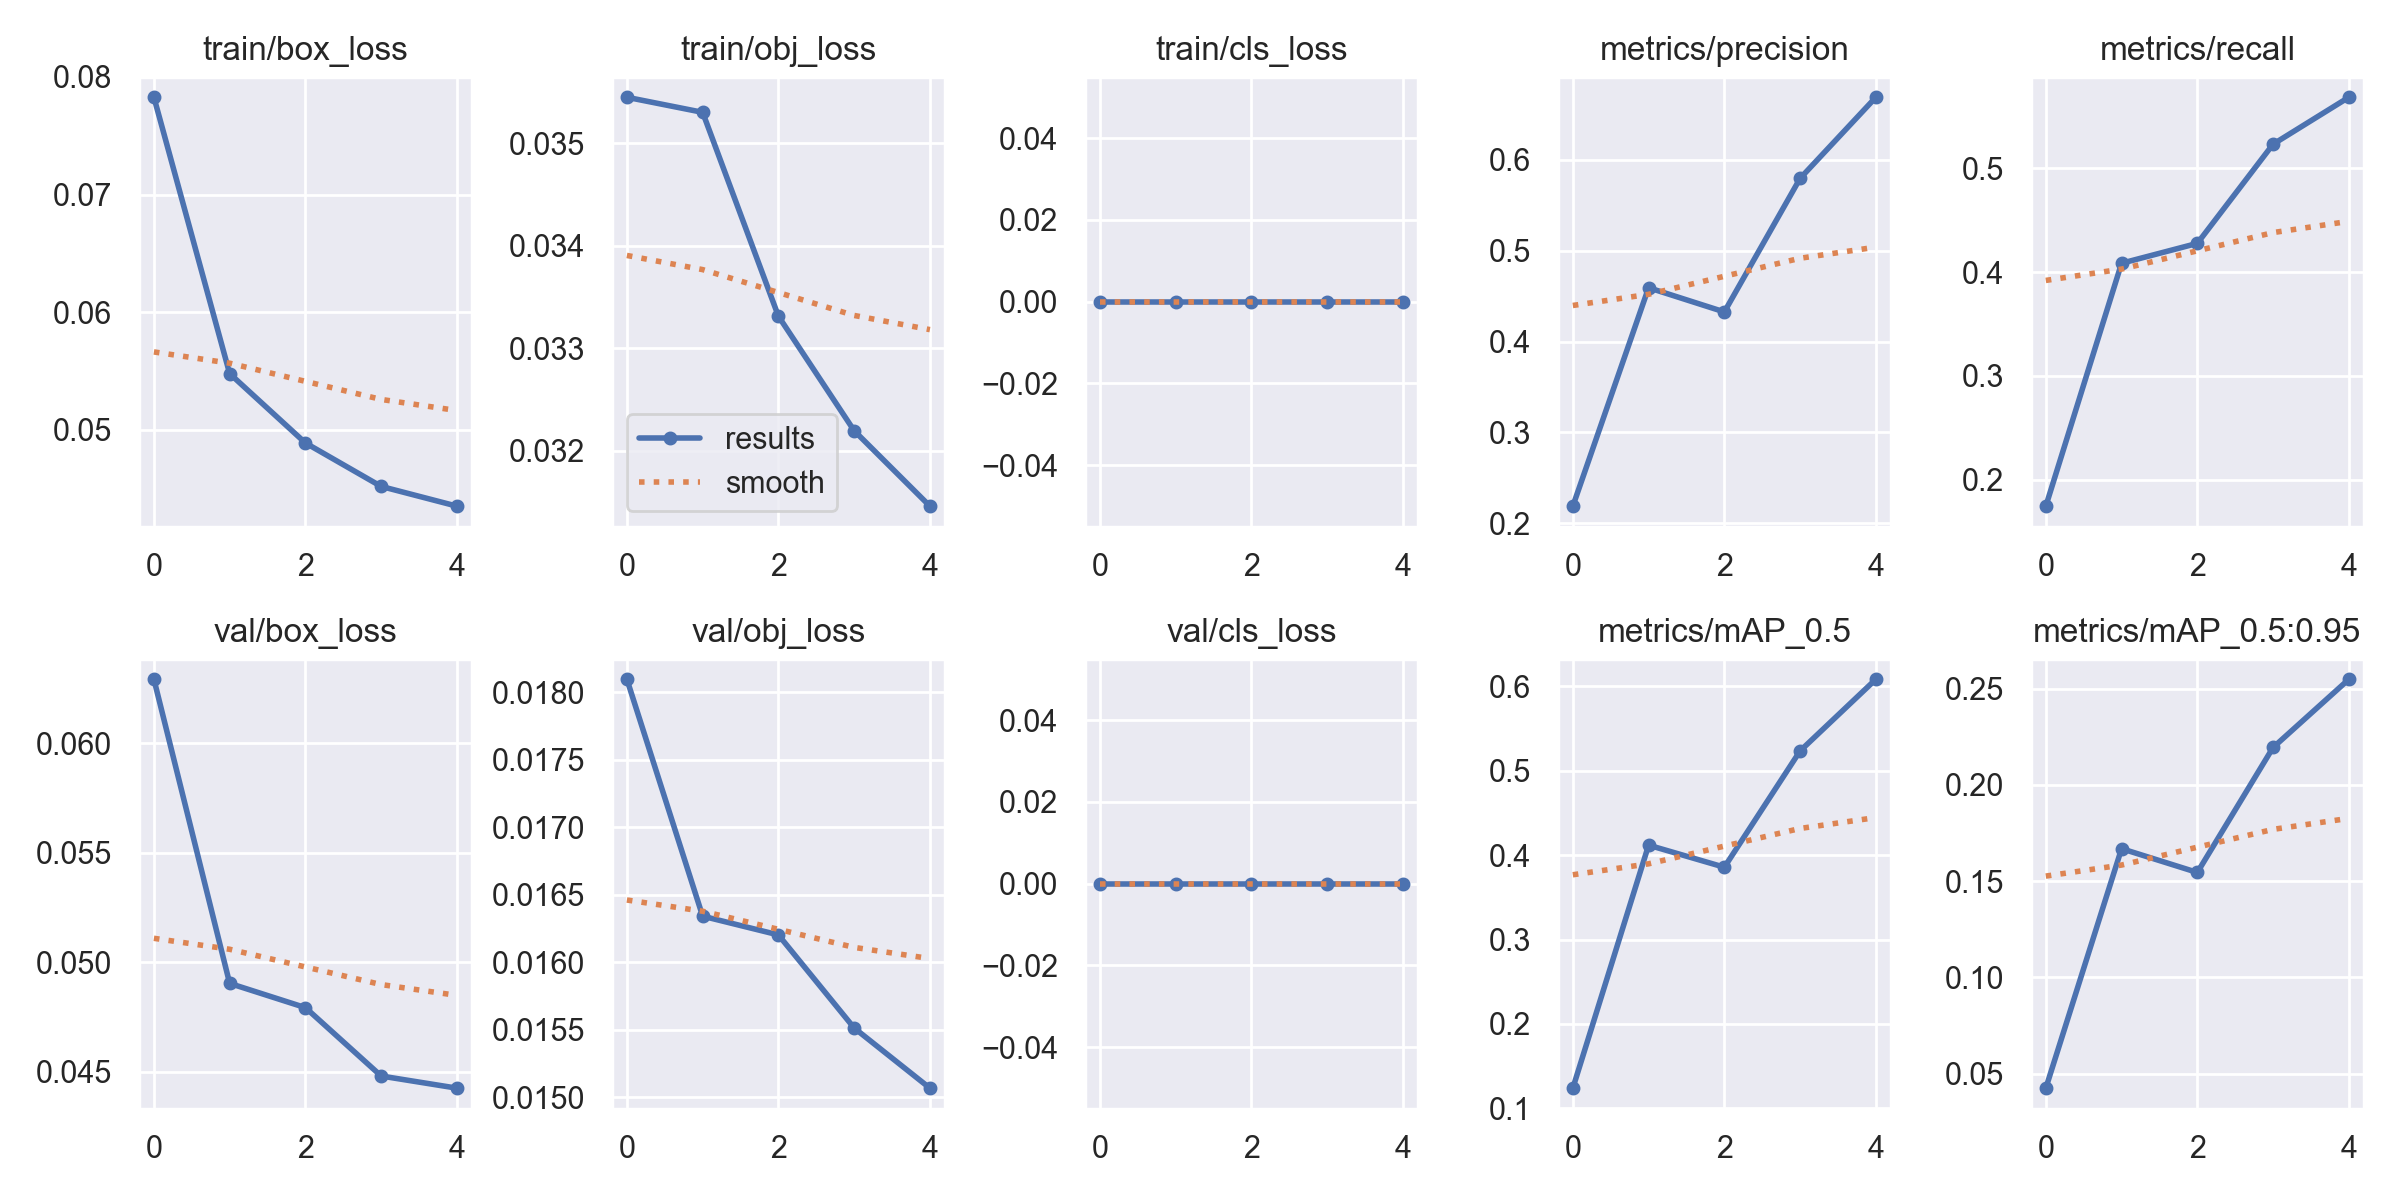

Values plotted in this chart, from the file beside it:
epoch, train/box_loss, train/obj_loss, train/cls_loss, metrics/precision, metrics/recall, metrics/mAP_0.5, metrics/mAP_0.5:0.95, val/box_loss, val/obj_loss, val/cls_loss, x/lr0, x/lr1, x/lr2
0, 0.07827, 0.03545, 0, 0.2188, 0.1746, 0.124, 0.04248, 0.06293, 0.0181, 0, 0.07004, 0.003329, 0.003329
1, 0.05477, 0.0353, 0, 0.4593, 0.4085, 0.4118, 0.1669, 0.04904, 0.01634, 0, 0.03872, 0.005344, 0.005344
2, 0.04887, 0.03331, 0, 0.4327, 0.4276, 0.3857, 0.1545, 0.04793, 0.0162, 0, 0.006078, 0.006038, 0.006038
3, 0.04518, 0.0322, 0, 0.5798, 0.5231, 0.5235, 0.2195, 0.04481, 0.01551, 0, 0.00406, 0.00406, 0.00406
4, 0.0435, 0.03146, 0, 0.6691, 0.5683, 0.6083, 0.2549, 0.04426, 0.01507, 0, 0.00406, 0.00406, 0.00406
